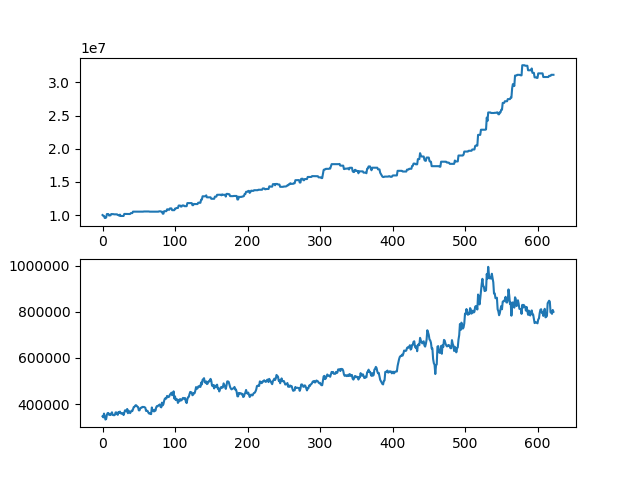

Values plotted in this chart, from the file beside it:
asset, close
10000000, 346500
9874000, 342000
9874000, 358500
9563500, 347000
9563500, 332500
9633500, 335000
10151500, 353500
10151500, 360500
10151500, 361000
9927500, 353000
9955500, 354000
9955500, 352000
10151500, 359000
10151500, 364000
10151500, 352500
10137500, 352000
10109500, 351000
10109500, 353000
10109500, 363500
10109500, 363500
10109500, 356500
10011500, 353000
10011500, 365000
9903500, 361000
10065500, 367000
9863000, 359500
9863000, 360000
9863000, 357000
9863000, 360000
9863000, 352000
10171000, 363000
10171000, 372500
10157500, 372000
10157500, 368000
10157500, 378500
10157500, 360000
10157500, 371000
10157500, 366500
10157500, 360500
10297500, 365500
10297500, 371000
10297500, 369000
10513500, 377000
10513500, 386500
10513500, 387500
10513500, 392500
10513500, 395000
10513500, 392500
10513500, 388500
10513500, 387000
10513500, 372500
10513500, 372500
10513500, 381000
10513500, 384000
10513500, 384000
10513500, 387500
10513500, 386500
10540500, 387500
10540500, 385500
10540500, 384000
... 563 more rows
